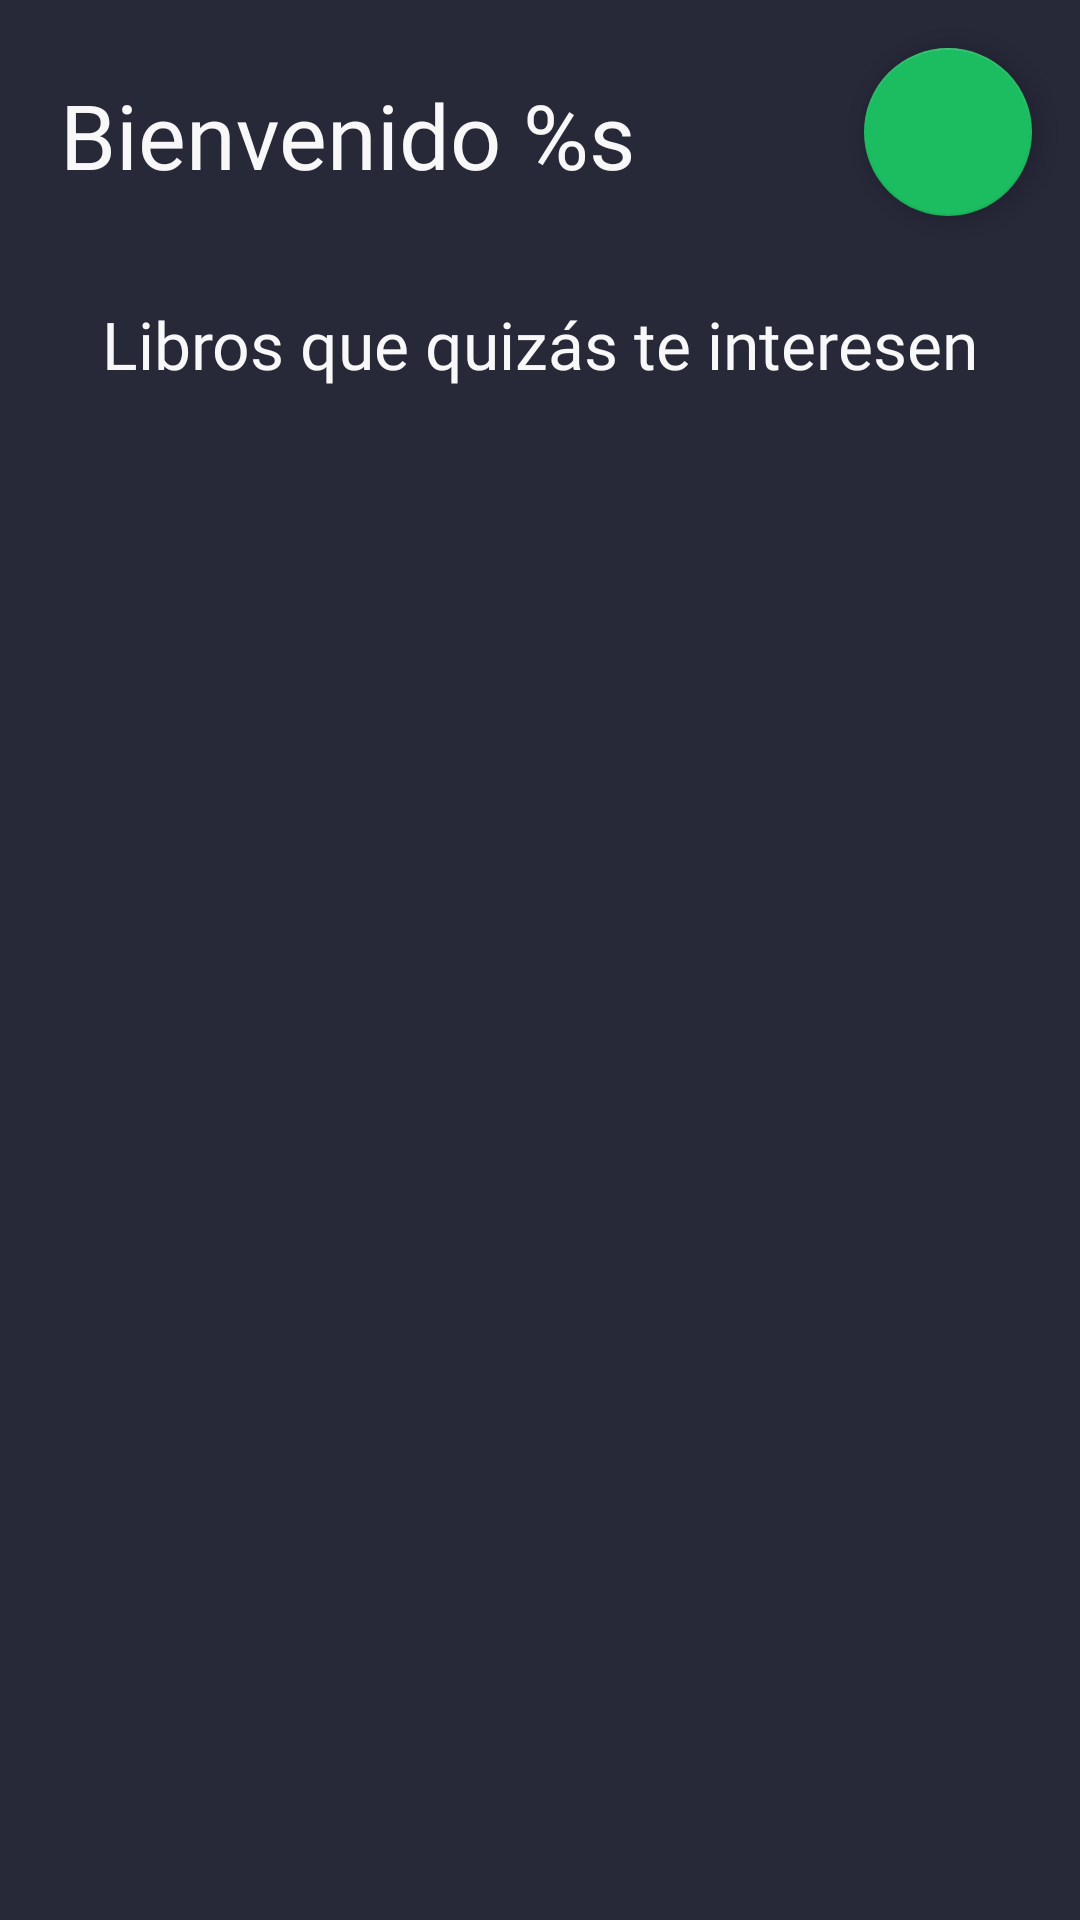

Layout XML and referenced resources for this Android screen:
<!-- AndroidManifest.xml: application theme Theme.StoryBites -->
<!-- res/layout/fragment_main.xml -->
<?xml version="1.0" encoding="utf-8"?>
<androidx.constraintlayout.widget.ConstraintLayout xmlns:android="http://schemas.android.com/apk/res/android"
    xmlns:app="http://schemas.android.com/apk/res-auto"
    xmlns:tools="http://schemas.android.com/tools"
    android:layout_width="match_parent"
    android:layout_height="match_parent"
    android:background="@color/background"
    tools:context=".fragments.MainFragment">

    <LinearLayout
        android:id="@+id/main_fragment_first_layer"
        app:layout_constraintStart_toStartOf="parent"
        app:layout_constraintEnd_toEndOf="parent"
        app:layout_constraintTop_toTopOf="parent"
        android:layout_width="match_parent"
        android:orientation="horizontal"
        android:layout_marginTop="20dp"
        android:gravity="center"
        android:layout_height="50dp">
        <TextView
            android:id="@+id/main_fragment_greeting"
            android:layout_width="wrap_content"
            android:layout_height="wrap_content"
            android:textColor="@color/white"
            android:fontFamily="@font/source_sans_pro"
            android:textSize="30sp"
            android:layout_weight="1"
            android:layout_marginLeft="20dp"
            android:text="@string/main_fragment_greeting"
            />


    </LinearLayout>

    <TextView
        android:id="@+id/main_fragment_author_msg"
        android:layout_width="wrap_content"
        android:layout_height="wrap_content"
        android:layout_marginTop="30dp"
        android:layout_weight="1"
        android:fontFamily="@font/source_sans_pro"
        android:text="@string/main_fragment_books_msg"
        android:textColor="@color/white"
        android:textSize="22sp"
        app:layout_constraintEnd_toEndOf="parent"
        app:layout_constraintStart_toStartOf="parent"
        app:layout_constraintTop_toBottomOf="@+id/main_fragment_first_layer" />

    <androidx.recyclerview.widget.RecyclerView
        android:id="@+id/main_fragment_rv_first"
        android:layout_width="match_parent"
        android:layout_height="0dp"
        android:layout_marginTop="20dp"
        app:layout_constraintBottom_toBottomOf="parent"
        app:layout_constraintEnd_toEndOf="parent"
        app:layout_constraintStart_toStartOf="parent"
        app:layout_constraintTop_toBottomOf="@+id/main_fragment_author_msg"

        tools:listitem="@layout/celda_main_first" />

    <androidx.coordinatorlayout.widget.CoordinatorLayout
        android:layout_width="match_parent"
        android:layout_height="match_parent">

        

        <com.google.android.material.floatingactionbutton.FloatingActionButton
            android:id="@+id/floating_action_button"
            android:layout_width="wrap_content"
            android:layout_height="wrap_content"
            android:layout_gravity="top|right"
            android:layout_margin="16dp"
            app:backgroundTint="@color/green"


            app:srcCompat="@drawable/add"/>

    </androidx.coordinatorlayout.widget.CoordinatorLayout>

</androidx.constraintlayout.widget.ConstraintLayout>
<!-- res/layout/celda_main_first.xml (included above) -->
<?xml version="1.0" encoding="utf-8"?>
<androidx.constraintlayout.widget.ConstraintLayout xmlns:android="http://schemas.android.com/apk/res/android"
    android:layout_width="150dp"
    xmlns:app="http://schemas.android.com/apk/res-auto"
    android:background="@color/background"
    android:layout_height="150dp"
    android:layout_margin="20dp"
    android:orientation="vertical"
    >

    <com.google.android.material.card.MaterialCardView
        android:id="@+id/cardContainer"
        android:layout_width="150dp"
        android:layout_height="150dp"
        app:cardPreventCornerOverlap="false"
        app:layout_constraintEnd_toEndOf="parent"
        app:layout_constraintTop_toTopOf="parent"
        app:layout_constraintStart_toStartOf="parent">

        
        <androidx.constraintlayout.widget.ConstraintLayout
            android:layout_width="match_parent"
            android:layout_height="match_parent"
            android:background="@color/black"
            app:shapeAppearance="?attr/shapeAppearanceMediumComponent"
            app:shapeAppearanceOverlay="@style/ShapeAppearance.App.MediumComponent">

            <ImageView
                android:id="@+id/backCard"
                android:layout_width="match_parent"
                app:layout_constraintStart_toStartOf="parent"
                app:layout_constraintEnd_toEndOf="parent"
                app:layout_constraintTop_toTopOf="parent"
                android:layout_height="100dp"/>

            <TextView
                android:id="@+id/card_title"
                android:layout_width="wrap_content"
                android:layout_height="wrap_content"
                android:layout_marginBottom="20dp"
                android:text="@string/texto_de_ej"
                android:textColor="@color/white"
                android:textSize="20sp"
                app:layout_constraintBottom_toBottomOf="parent"
                app:layout_constraintEnd_toEndOf="parent"
                app:layout_constraintStart_toStartOf="parent" />


            <ImageView
                android:id="@+id/imgHolder"
                android:layout_width="30dp"
                android:layout_height="30dp"
                android:layout_marginTop="10dp"
                android:src="@drawable/account_circle"
                android:layout_marginLeft="10dp"
                app:layout_constraintStart_toStartOf="parent"
                app:layout_constraintTop_toTopOf="parent"
                app:tint="@color/white" />

                <ImageView
                    android:id="@+id/imgGoalHolder"
                    android:layout_width="30dp"
                    android:layout_height="30dp"
                    android:layout_marginTop="10dp"
                    android:layout_marginRight="10dp"
                    android:src="@drawable/menu_book"
                    app:layout_constraintEnd_toEndOf="parent"
                    app:layout_constraintTop_toTopOf="parent"
                    app:tint="@color/white" />






        </androidx.constraintlayout.widget.ConstraintLayout>


    </com.google.android.material.card.MaterialCardView>


</androidx.constraintlayout.widget.ConstraintLayout>
<!-- resources referenced by this layout -->
<resources>
  <color name="background">#272838</color>
  <color name="black">#FF000000</color>
  <color name="green">#1CBC60</color>
  <color name="white">#F9F8F8</color>
  <string name="main_fragment_books_msg">Libros que quizás te interesen</string>
  <string name="main_fragment_greeting">Bienvenido %s</string>
  <string name="texto_de_ej">texto de ej</string>
  <style name="ShapeAppearance.App.MediumComponent" parent="ShapeAppearance.MaterialComponents.MediumComponent">
          <item name="cornerFamily">cut</item>
          <item name="cornerSize">8dp</item>
      </style>
  <style name="Theme.StoryBites" parent="Theme.MaterialComponents.DayNight.DarkActionBar">
          
          <item name="colorPrimary">@color/green</item>
          <item name="colorPrimaryVariant">@color/green_variant</item>
          <item name="colorOnPrimary">@color/white</item>
          
          <item name="colorSecondary">@color/teal_200</item>
          <item name="colorSecondaryVariant">@color/teal_700</item>
          <item name="colorOnSecondary">@color/black</item>
          
          <item name="android:statusBarColor">?attr/colorPrimaryVariant</item>
          
      </style>
  <color name="green_variant">#42C178</color>
  <color name="teal_200">#FF03DAC5</color>
  <color name="teal_700">#FF018786</color>
</resources>
